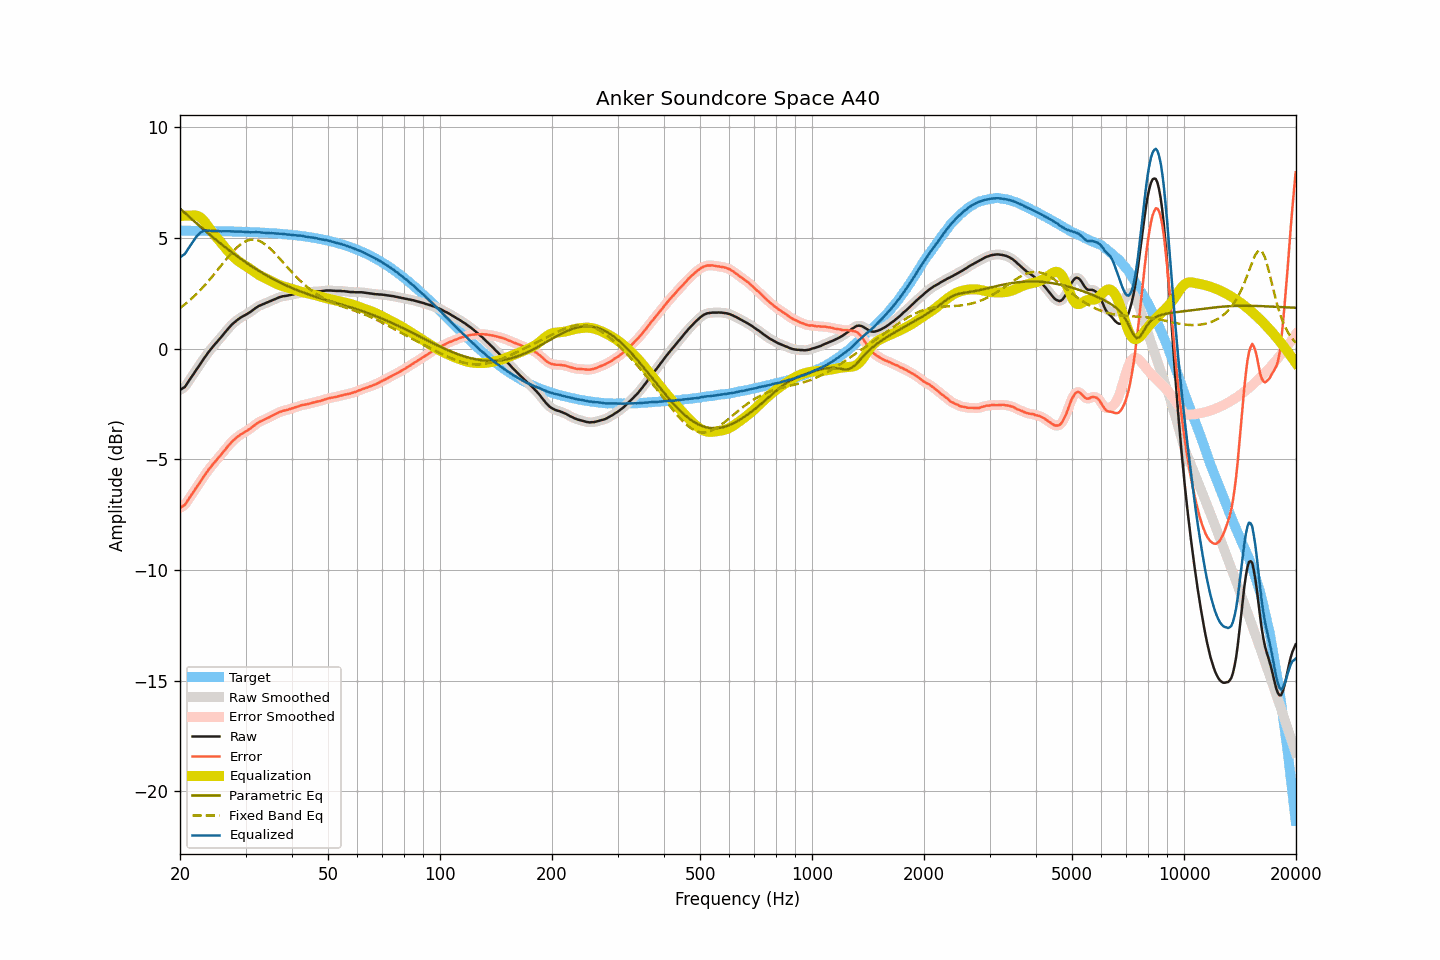

The table this chart was drawn from, first rows:
frequency, raw, smoothed, error, error_smoothed, equalization, parametric_eq, fixed_band_eq, equalized_raw, equalized_smoothed, target
20.00, -1.86, -1.86, -7.19, -7.19, 5.98, 6.33, 1.83, 4.12, 4.12, 5.33
20.20, -1.82, -1.83, -7.15, -7.16, 5.99, 6.26, 1.89, 4.17, 4.16, 5.33
20.40, -1.77, -1.78, -7.10, -7.11, 6.00, 6.20, 1.94, 4.23, 4.22, 5.33
20.61, -1.73, -1.71, -7.06, -7.04, 6.01, 6.13, 2.00, 4.27, 4.29, 5.33
20.81, -1.62, -1.63, -6.95, -6.95, 6.01, 6.07, 2.06, 4.39, 4.39, 5.33
21.02, -1.51, -1.52, -6.84, -6.85, 6.01, 6.00, 2.12, 4.50, 4.50, 5.33
21.23, -1.40, -1.40, -6.73, -6.73, 6.01, 5.94, 2.18, 4.61, 4.61, 5.33
21.44, -1.29, -1.30, -6.62, -6.62, 6.01, 5.87, 2.25, 4.72, 4.71, 5.33
21.66, -1.19, -1.19, -6.52, -6.51, 6.02, 5.81, 2.31, 4.82, 4.83, 5.33
21.87, -1.08, -1.08, -6.41, -6.41, 6.02, 5.74, 2.38, 4.94, 4.94, 5.32
22.09, -0.97, -0.98, -6.30, -6.30, 6.01, 5.68, 2.45, 5.04, 5.04, 5.32
22.31, -0.87, -0.87, -6.19, -6.19, 5.99, 5.62, 2.52, 5.12, 5.12, 5.32
22.54, -0.76, -0.76, -6.09, -6.08, 5.96, 5.55, 2.60, 5.19, 5.20, 5.32
22.76, -0.65, -0.65, -5.97, -5.97, 5.91, 5.49, 2.67, 5.26, 5.25, 5.32
22.99, -0.54, -0.54, -5.86, -5.86, 5.84, 5.43, 2.75, 5.30, 5.30, 5.32
23.22, -0.43, -0.44, -5.75, -5.76, 5.76, 5.37, 2.83, 5.33, 5.33, 5.32
23.45, -0.33, -0.33, -5.65, -5.65, 5.67, 5.30, 2.91, 5.34, 5.34, 5.32
23.69, -0.23, -0.23, -5.55, -5.55, 5.57, 5.24, 3.00, 5.34, 5.34, 5.32
23.92, -0.13, -0.14, -5.45, -5.45, 5.47, 5.18, 3.08, 5.34, 5.33, 5.32
24.16, -0.04, -0.04, -5.36, -5.36, 5.36, 5.12, 3.17, 5.32, 5.32, 5.31
24.40, 0.05, 0.05, -5.27, -5.27, 5.27, 5.06, 3.25, 5.32, 5.32, 5.31
24.65, 0.14, 0.14, -5.18, -5.18, 5.18, 5.00, 3.34, 5.31, 5.31, 5.31
24.89, 0.22, 0.22, -5.09, -5.09, 5.09, 4.94, 3.43, 5.31, 5.31, 5.31
25.14, 0.31, 0.30, -5.00, -5.01, 5.00, 4.88, 3.52, 5.31, 5.31, 5.31
25.39, 0.39, 0.39, -4.92, -4.92, 4.92, 4.82, 3.61, 5.31, 5.30, 5.31
25.65, 0.47, 0.47, -4.84, -4.84, 4.83, 4.76, 3.70, 5.30, 5.30, 5.31
25.91, 0.56, 0.56, -4.75, -4.75, 4.74, 4.70, 3.79, 5.30, 5.30, 5.31
26.16, 0.65, 0.64, -4.66, -4.66, 4.66, 4.65, 3.88, 5.30, 5.30, 5.30
26.43, 0.74, 0.73, -4.57, -4.57, 4.57, 4.59, 3.97, 5.30, 5.30, 5.30
26.69, 0.82, 0.82, -4.48, -4.48, 4.48, 4.53, 4.06, 5.30, 5.30, 5.30
26.96, 0.91, 0.90, -4.39, -4.39, 4.40, 4.48, 4.15, 5.30, 5.30, 5.30
27.23, 0.99, 0.99, -4.31, -4.31, 4.31, 4.42, 4.23, 5.30, 5.30, 5.30
27.50, 1.07, 1.07, -4.23, -4.23, 4.24, 4.37, 4.32, 5.30, 5.30, 5.30
27.77, 1.14, 1.13, -4.16, -4.16, 4.16, 4.31, 4.39, 5.30, 5.30, 5.29
28.05, 1.20, 1.20, -4.09, -4.09, 4.09, 4.26, 4.47, 5.29, 5.29, 5.29
28.33, 1.26, 1.26, -4.03, -4.03, 4.03, 4.20, 4.54, 5.29, 5.29, 5.29
28.62, 1.32, 1.31, -3.97, -3.97, 3.97, 4.15, 4.61, 5.29, 5.29, 5.29
28.90, 1.37, 1.37, -3.92, -3.92, 3.92, 4.10, 4.67, 5.29, 5.29, 5.28
29.19, 1.42, 1.42, -3.87, -3.87, 3.87, 4.05, 4.73, 5.29, 5.29, 5.28
29.48, 1.46, 1.46, -3.82, -3.82, 3.83, 3.99, 4.78, 5.28, 5.28, 5.28
29.78, 1.50, 1.50, -3.78, -3.78, 3.78, 3.94, 4.82, 5.28, 5.28, 5.28
30.08, 1.54, 1.54, -3.74, -3.74, 3.73, 3.89, 4.86, 5.27, 5.27, 5.27
30.38, 1.58, 1.58, -3.70, -3.69, 3.69, 3.84, 4.89, 5.26, 5.26, 5.27
30.68, 1.63, 1.62, -3.64, -3.65, 3.64, 3.80, 4.91, 5.26, 5.26, 5.27
30.99, 1.67, 1.67, -3.60, -3.59, 3.59, 3.75, 4.92, 5.25, 5.26, 5.27
31.30, 1.73, 1.72, -3.54, -3.54, 3.53, 3.70, 4.93, 5.26, 5.26, 5.26
31.61, 1.78, 1.78, -3.48, -3.48, 3.48, 3.65, 4.93, 5.26, 5.26, 5.26
31.93, 1.84, 1.83, -3.42, -3.42, 3.43, 3.61, 4.92, 5.27, 5.26, 5.26
32.24, 1.88, 1.88, -3.38, -3.37, 3.38, 3.56, 4.90, 5.26, 5.26, 5.25
32.57, 1.93, 1.92, -3.32, -3.33, 3.34, 3.52, 4.87, 5.26, 5.26, 5.25
32.89, 1.96, 1.96, -3.29, -3.29, 3.29, 3.47, 4.84, 5.25, 5.25, 5.25
33.22, 1.99, 1.99, -3.26, -3.25, 3.25, 3.43, 4.80, 5.24, 5.24, 5.24
33.55, 2.02, 2.02, -3.22, -3.22, 3.22, 3.38, 4.76, 5.24, 5.24, 5.24
33.89, 2.05, 2.05, -3.19, -3.19, 3.18, 3.34, 4.71, 5.23, 5.23, 5.23
34.23, 2.08, 2.08, -3.15, -3.15, 3.15, 3.30, 4.65, 5.23, 5.23, 5.23
34.57, 2.11, 2.11, -3.12, -3.12, 3.11, 3.26, 4.59, 5.22, 5.22, 5.23
34.92, 2.14, 2.14, -3.08, -3.08, 3.08, 3.22, 4.53, 5.22, 5.22, 5.22
35.27, 2.18, 2.17, -3.04, -3.04, 3.04, 3.18, 4.46, 5.22, 5.22, 5.22
35.62, 2.21, 2.21, -3.00, -3.01, 3.00, 3.14, 4.38, 5.21, 5.21, 5.21
35.97, 2.24, 2.24, -2.97, -2.97, 2.97, 3.10, 4.31, 5.21, 5.21, 5.21
... 635 more rows
